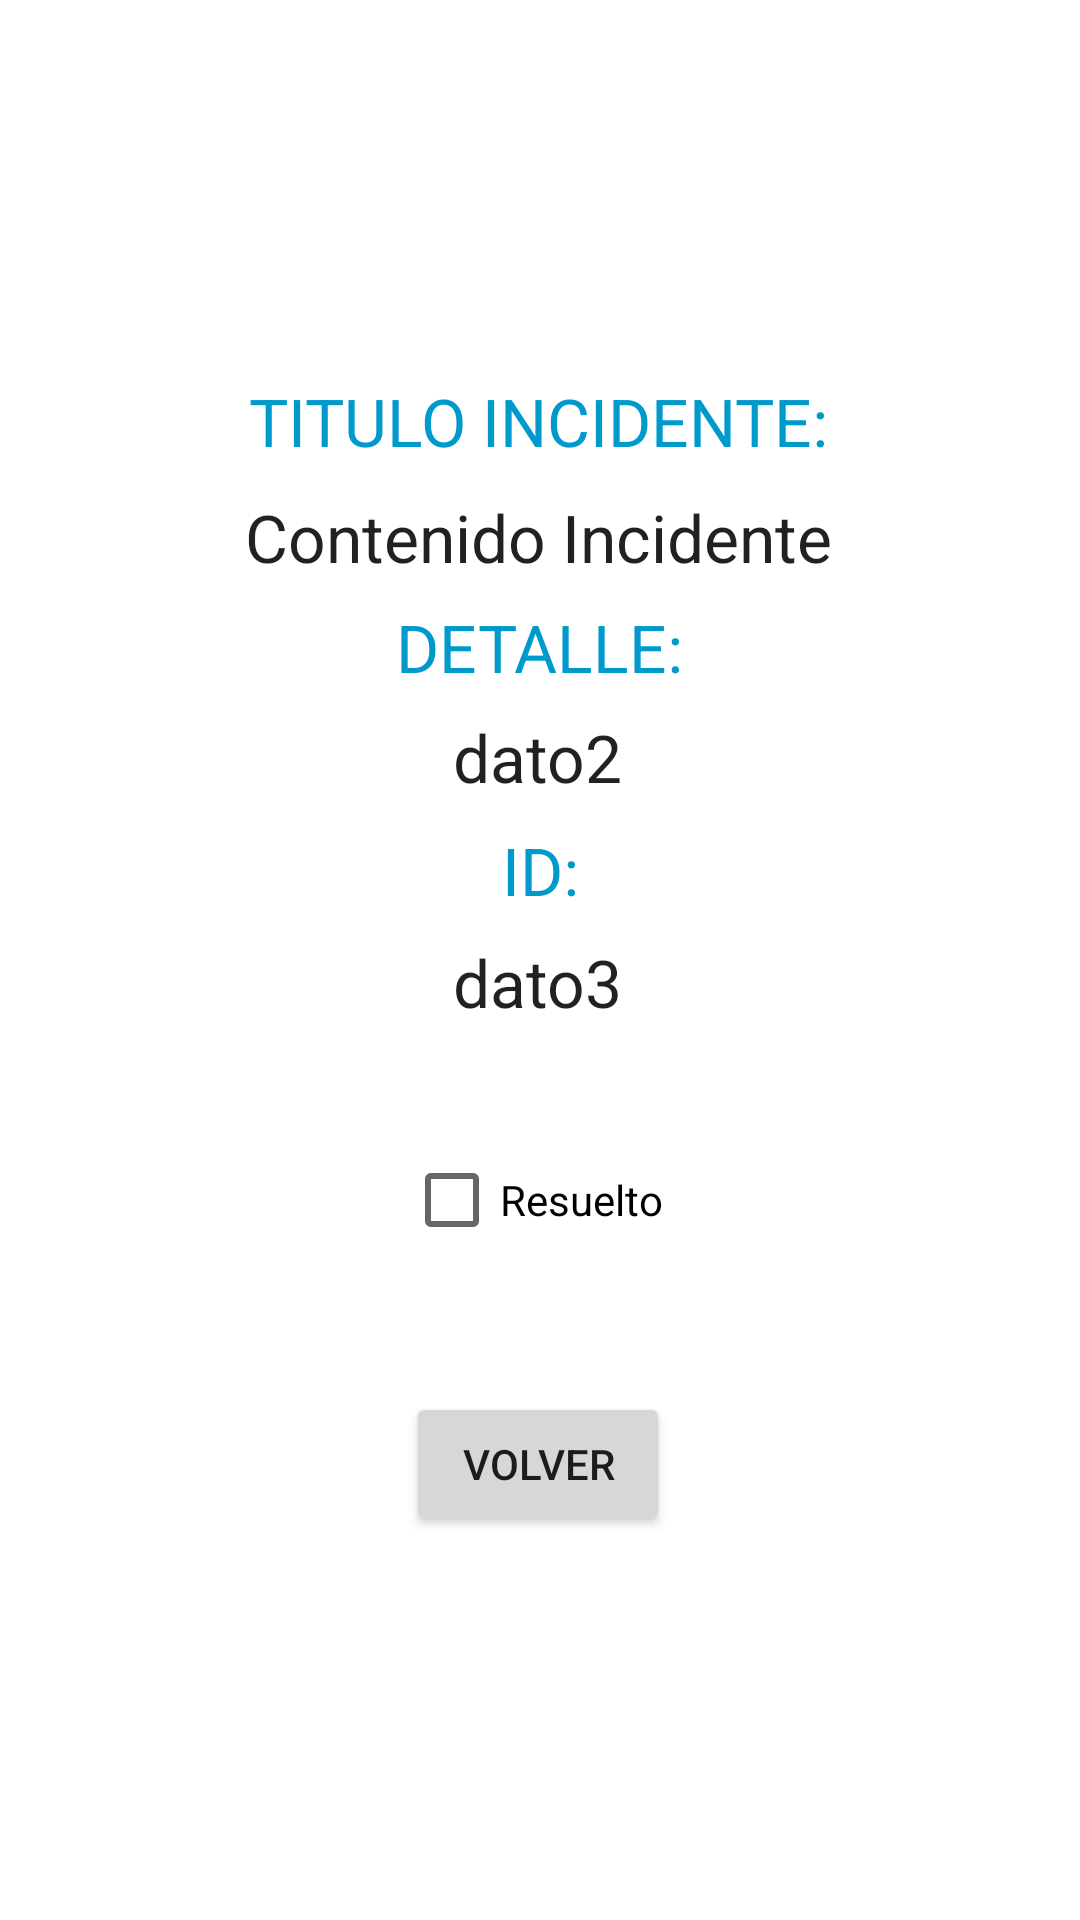

Write the Android layout XML for this screen, with the resource values it uses.
<!-- AndroidManifest.xml: application theme Theme.MyApplication -->
<!-- res/layout/descrip_incidents.xml -->
<?xml version="1.0" encoding="utf-8"?>
<FrameLayout xmlns:android="http://schemas.android.com/apk/res/android"
    xmlns:app="http://schemas.android.com/apk/res-auto"
    xmlns:tools="http://schemas.android.com/tools"
    android:id="@+id/indexID"
    android:layout_width="match_parent"
    android:layout_height="match_parent"
    tools:context=".DescripIncidents">

    <androidx.constraintlayout.widget.ConstraintLayout
        android:id="@+id/incidenteID"
        android:layout_width="match_parent"
        android:layout_height="match_parent">

        <Button
            android:id="@+id/buttonGoToHome"
            android:layout_width="wrap_content"
            android:layout_height="wrap_content"
            android:text="Volver"
            app:layout_constraintBottom_toBottomOf="parent"
            app:layout_constraintEnd_toEndOf="parent"
            app:layout_constraintHorizontal_bias="0.498"
            app:layout_constraintStart_toStartOf="parent"
            app:layout_constraintTop_toTopOf="parent"
            app:layout_constraintVertical_bias="0.784" />

        <TextView
            android:id="@+id/textIncidente"
            android:layout_width="wrap_content"
            android:layout_height="wrap_content"
            android:text="Contenido Incidente"
            android:textAppearance="@style/TextAppearance.AppCompat.Large"
            app:layout_constraintBottom_toBottomOf="parent"
            app:layout_constraintEnd_toEndOf="parent"
            app:layout_constraintHorizontal_bias="0.497"
            app:layout_constraintStart_toStartOf="parent"
            app:layout_constraintTop_toTopOf="parent"
            app:layout_constraintVertical_bias="0.269" />

        <CheckBox
            android:id="@+id/checkBox"
            android:layout_width="wrap_content"
            android:layout_height="wrap_content"
            android:text="Resuelto"
            app:layout_constraintBottom_toBottomOf="parent"
            app:layout_constraintEnd_toEndOf="parent"
            app:layout_constraintHorizontal_bias="0.492"
            app:layout_constraintStart_toStartOf="parent"
            app:layout_constraintTop_toTopOf="parent"
            app:layout_constraintVertical_bias="0.635" />

        <TextView
            android:id="@+id/textIncidente2"
            android:layout_width="wrap_content"
            android:layout_height="wrap_content"
            android:text="dato2"
            android:textAppearance="@style/TextAppearance.AppCompat.Large"
            app:layout_constraintBottom_toTopOf="@+id/checkBox"
            app:layout_constraintEnd_toEndOf="parent"
            app:layout_constraintHorizontal_bias="0.498"
            app:layout_constraintStart_toStartOf="parent"
            app:layout_constraintTop_toBottomOf="@+id/textIncidente"
            app:layout_constraintVertical_bias="0.288" />

        <TextView
            android:id="@+id/textIncidente3"
            android:layout_width="wrap_content"
            android:layout_height="wrap_content"
            android:text="dato3"
            android:textAppearance="@style/TextAppearance.AppCompat.Large"
            app:layout_constraintBottom_toTopOf="@+id/checkBox"
            app:layout_constraintEnd_toEndOf="parent"
            app:layout_constraintHorizontal_bias="0.498"
            app:layout_constraintStart_toStartOf="parent"
            app:layout_constraintTop_toTopOf="@+id/textIncidente2"
            app:layout_constraintVertical_bias="0.689" />

        <TextView
            android:id="@+id/textView7"
            android:layout_width="wrap_content"
            android:layout_height="wrap_content"
            android:text="TITULO INCIDENTE:"
            android:textAppearance="@style/TextAppearance.AppCompat.Large"
            android:textColor="@android:color/holo_blue_dark"
            app:layout_constraintBottom_toTopOf="@+id/textIncidente"
            app:layout_constraintEnd_toEndOf="parent"
            app:layout_constraintHorizontal_bias="0.497"
            app:layout_constraintStart_toStartOf="parent"
            app:layout_constraintTop_toTopOf="parent"
            app:layout_constraintVertical_bias="0.931" />

        <TextView
            android:id="@+id/textView9"
            android:layout_width="wrap_content"
            android:layout_height="wrap_content"
            android:text="DETALLE:"
            android:textAppearance="@style/TextAppearance.AppCompat.Large"
            android:textColor="@android:color/holo_blue_dark"
            app:layout_constraintBottom_toTopOf="@+id/textIncidente2"
            app:layout_constraintEnd_toEndOf="parent"
            app:layout_constraintStart_toStartOf="parent"
            app:layout_constraintTop_toBottomOf="@+id/textIncidente" />

        <TextView
            android:id="@+id/textView10"
            android:layout_width="wrap_content"
            android:layout_height="wrap_content"
            android:text="ID:"
            android:textAppearance="@style/TextAppearance.AppCompat.Large"
            android:textColor="@android:color/holo_blue_dark"
            app:layout_constraintBottom_toTopOf="@+id/textIncidente3"
            app:layout_constraintEnd_toEndOf="parent"
            app:layout_constraintStart_toStartOf="parent"
            app:layout_constraintTop_toBottomOf="@+id/textIncidente2" />

    </androidx.constraintlayout.widget.ConstraintLayout>
</FrameLayout>
<!-- resources referenced by this layout -->
<resources>
  <style name="Theme.MyApplication" parent="Theme.MaterialComponents.DayNight.DarkActionBar">
          
          <item name="colorPrimary">@color/colorPrimary</item>
          <item name="colorPrimaryVariant">@color/purple_700</item>
          <item name="colorOnPrimary">@color/white</item>
          
          <item name="colorSecondary">@color/teal_200</item>
          <item name="colorSecondaryVariant">@color/teal_700</item>
          <item name="colorOnSecondary">@color/black</item>
          
          <item name="android:statusBarColor" tools:targetApi="l">?attr/colorPrimaryVariant</item>
          
      </style>
  <color name="colorPrimary">#01579B</color>
  <color name="purple_700">#FF3700B3</color>
  <color name="white">#FFFFFFFF</color>
  <color name="teal_200">#FF03DAC5</color>
  <color name="teal_700">#FF018786</color>
  <color name="black">#FF000000</color>
</resources>
